Run: headless pygame with SDL's dummy video driver; simulated clock (each Clock.tick advances the game by its frame time, no real sleeping); random seed 0; keys injected as events and as key.get_pressed() state; no mouse input.
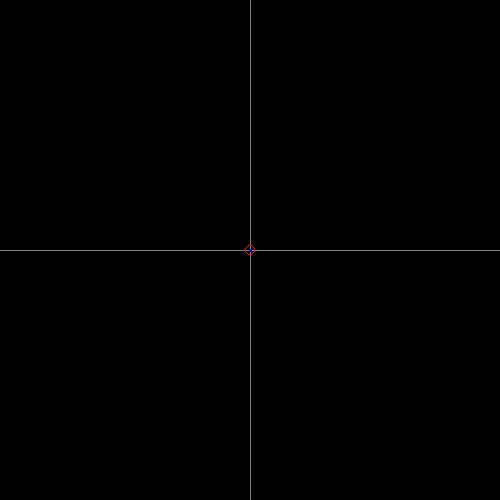
Frame 1 of 4 · flips 1–60 · no input
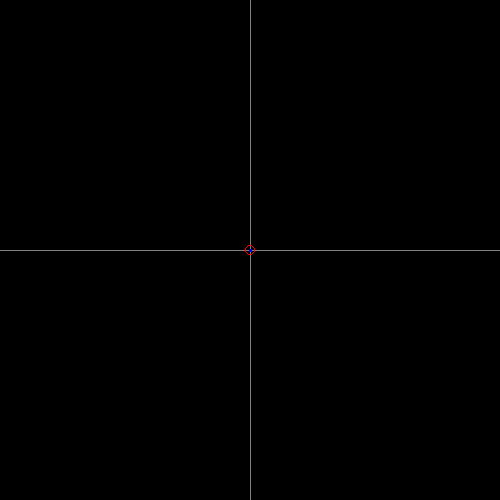
Frame 2 of 4 · flips 61–180 · tapped SPACE, RETURN · held RIGHT (→), D
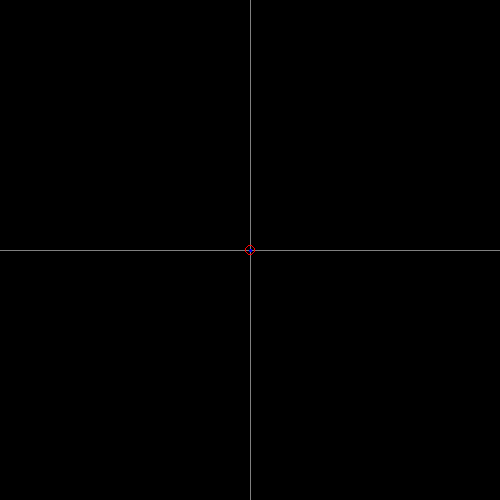
Frame 3 of 4 · flips 181–300 · held DOWN (↓), S
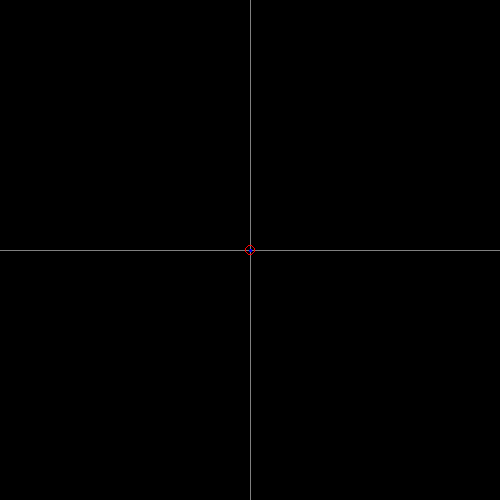
Frame 4 of 4 · flips 301–420 · held LEFT (←), A, UP (↑), W

The pygame program that drew these frames:

#Robert Yankou quiz uncorrected
#Warning: do not run this program; it is in an eternal while loop
#All of the mistakes are at the bottom, the critical one being that t does not increase inside the loop

import pygame, time, math
from pygame.locals import *

def slope_x(vx):
    sx = vx
    return sx

def slope_y(vy):
    sy = vy
    return sy

def slope_z(vz):
    sz = vz
    return sz

def slope_vx(vy,vz,By,Bz):
    svx = vy*Bz-vz*By
    return svx

def slope_vy(vx,vz,Bx,Bz):
    svy = vz*Bx-vx*Bz
    return svy

def slope_vz(vx,vy,Bx,By):
    svz = vx*By-vy*Bx
    return svz

Bx = 0
By = 0
Bz = 10
x = 0
y = 0
z = 0
vx = 1
vy = 1
vz = 1
t = 0
tf = 10
h = 0.05

running = True
W,H = 500,500
pygame.init()
screen = pygame.display.set_mode((W,H))
pygame.draw.line(screen,(128,128,128),(0,H/2),(W,H/2),1)
pygame.draw.line(screen,(128,128,128),(W/2,0),(W/2,H),1)
pygame.display.flip()

xold = W/2 + x
yold = H/2 - y
pygame.draw.circle(screen,(255,0,0),(xold,yold),5,1)

print(x,y,z,vx,vy,vz)
print("KE= ", ((vx**2+vy**2+vz**2)/2))

while abs(t)<tf:
      M1=slope_x(vx)
      J1=slope_vx(vy,vz,By,Bz)
      N1=slope_y(vy)
      K1=slope_vy(vx,vz,Bx,Bz)
      O1=slope_z(vz)
      L1=slope_vz(vx,vy,Bx,By)
      M2=slope_x(vx+J1*h/2)
      J2=slope_vx(vy+K1*h/2,vz+L1*h/2,By,Bz)
      N2=slope_y(vy+K1*h/2)
      K2=slope_vy(vx+J1*h/2,vz+L1*h/2,Bx,Bz)
      O2=slope_z(vz+L1*h/2)
      L2=slope_vz(vx+J1*h/2,vy+K1*h/2,Bx,By)
      M3=slope_x(vx+J2*h/2)
      J3=slope_vx(vy+K2*h/2,vz+L2*h/2,By,Bz)
      N3=slope_y(vy+K2*h/2)
      K3=slope_vy(vx+J2*h/2,vz+L2*h/2,Bx,Bz)
      O3=slope_z(vz+L2*h/2)
      L3=slope_vz(vx+J2*h/2,vy+K2*h/2,Bx,By)
      M4=slope_x(vx+J3*h)
      J4=slope_vx(vy+K3*h,vz+L3*h,By,Bz)
      N4=slope_y(vy+K3*h)
      K4=slope_vy(vx+J3*h,vz+L3*h,Bx,Bz)
      O4=slope_z(vz+L3*h)
      L4=slope_vz(vx+J3*h,vy+K3*h,Bx,By)

      x += (M1+2*M2+2*M3+M4)*h/6
      y += (N1+2*N2+2*N3+N4)*h/6
      z += (O1+2*O2+2*O3+O4)*h/6
      vx += (J1+2*J2+2*J3+J4)*h/6
      vy += (K1+2*K2+2*K3+K4)*h/6
      vz += (L1+2*L2+2*L3+L4)*h/6

      xnew = W/2 + x
      ynew = H/2 - y

      pygame.draw.aaline(screen,(0,0,255),(xold,yold),(xnew,ynew),1)
      pygame.display.flip()

      xold = xnew
      yold = ynew

print(x,y,z,vx,vy,vz)
print("KE= ", ((vx**2+vy**2+vz**2)/2))

while running:
      for event in pygame.event.get()==Quit:
          running = False
pygame.display.quit()

#Left m&q out completely
#Assumed values for vx,vy,vz,Bz,tf&h
#Did not fit or scale graph, assumed values for W&H
#Could have used 2 functions instead of 6
#Did not have to set B's as inputs of functions since they are constant
